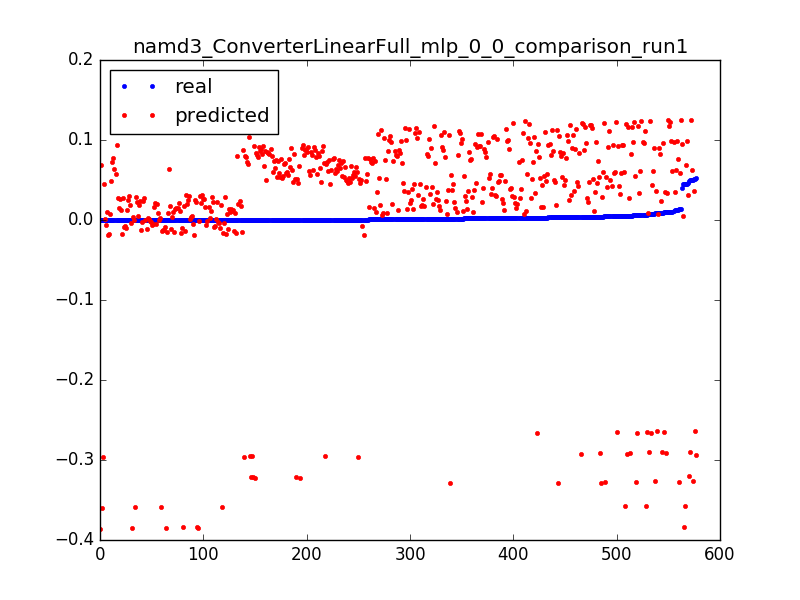

Source data for this figure (header and first rows):
0.0521852474115549, -0.294337520173, 0.0031847133757961785
0.0004626, -0.2947, 0.006369
0.0004618, -0.2952, 0.009554
0.0004743, -0.2956, 0.01274
0.0004565, -0.296, 0.01592
0.0004816, -0.2964, 0.01911
0.0002702, -0.2968, 0.02229
0.0452, -0.3572, 0.003185
0.006744, -0.3576, 0.006369
0.00517, -0.358, 0.009554
0.0004315, -0.3584, 0.01274
0.0004398, -0.3588, 0.01592
0.0004336, -0.3592, 0.01911
0.0002651, -0.3596, 0.02229
0.04029, 0.0945, 0.003185
0.00457, 0.0941, 0.006369
0.0004091, 0.09369, 0.009554
0.0004712, 0.09328, 0.01274
0.0004638, 0.09287, 0.01592
0.0004738, 0.09246, 0.01911
0.0004656, 0.09205, 0.02229
0.0004729, 0.09164, 0.02548
0.0004653, 0.09124, 0.02866
0.0004725, 0.09083, 0.03185
0.0004682, 0.09042, 0.03503
0.0004712, 0.09001, 0.03822
0.00762, 0.0896, 0.0414
0.0004655, 0.08919, 0.04459
0.0004721, 0.08878, 0.04777
0.0004665, 0.08838, 0.05096
0.0004715, 0.08797, 0.05414
0.0004468, 0.08756, 0.05732
0.0004729, 0.08715, 0.06051
0.0004653, 0.08674, 0.06369
0.0004737, 0.08633, 0.06688
0.0004657, 0.08592, 0.07006
0.0004724, 0.08552, 0.07325
0.000466, 0.08511, 0.07643
0.0004725, 0.0847, 0.07962
0.0004663, 0.08429, 0.0828
0.0004731, 0.08388, 0.08599
0.0004651, 0.08347, 0.08917
0.0004664, 0.08306, 0.09236
0.0004656, 0.08266, 0.09554
0.0004684, 0.08225, 0.09873
0.0004712, 0.08184, 0.1019
0.0004652, 0.08143, 0.1051
0.0004727, 0.08102, 0.1083
0.0004597, 0.08061, 0.1115
0.0004731, 0.0802, 0.1146
0.0004666, 0.0798, 0.1178
0.0004434, 0.07939, 0.121
0.0004653, 0.07898, 0.1242
0.000473, 0.07857, 0.1274
0.0004602, 0.07816, 0.1306
0.000378, 0.07775, 0.1338
0.0005499, 0.07734, 0.1369
0.0004747, 0.07694, 0.1401
0.000467, 0.07653, 0.1433
0.0004747, 0.07612, 0.1465
0.000468, 0.07571, 0.1497
... 517 more rows
